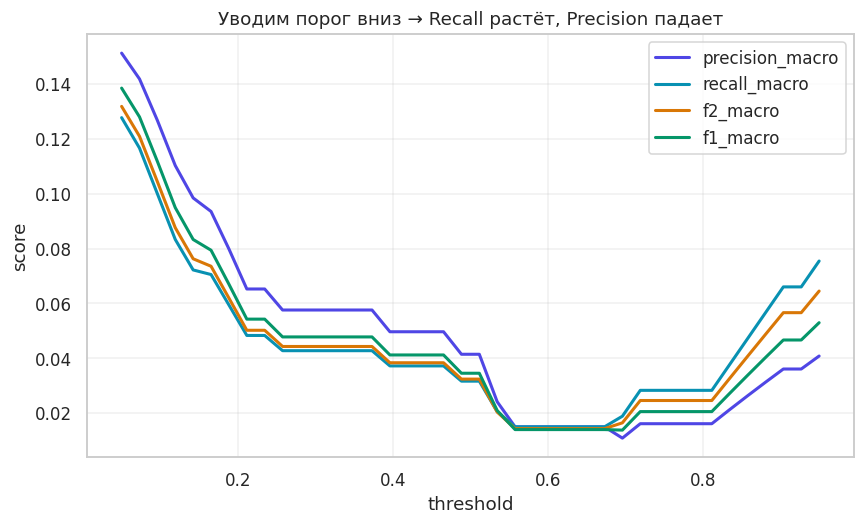

Values plotted in this chart, from the file beside it:
threshold, accuracy, balanced_accuracy, precision_macro, recall_macro, f1_macro, f1_weighted, f0.5_macro, f2_macro, mcc, kappa, roc_auc, pr_auc, specificity, sensitivity
0.05, 0.1608, 0.1278, 0.1513, 0.1278, 0.1386, 0.1744, 0.1459, 0.1319, -0.7205, -0.7061, 0.002306, 0.4192, 0.0, 0.2556
0.07308, 0.1469, 0.1167, 0.1419, 0.1167, 0.128, 0.1612, 0.136, 0.121, -0.741, -0.7219, 0.002306, 0.4192, 0.0, 0.2333
0.09615, 0.1259, 0.1, 0.1268, 0.1, 0.1118, 0.1407, 0.1203, 0.1044, -0.7728, -0.7451, 0.002306, 0.4192, 0.0, 0.2
0.1192, 0.1049, 0.08333, 0.1103, 0.08333, 0.09494, 0.1195, 0.1036, 0.08762, -0.8059, -0.7678, 0.002306, 0.4192, 0.0, 0.1667
0.1423, 0.09091, 0.07222, 0.09849, 0.07222, 0.08333, 0.1049, 0.09181, 0.07629, -0.8289, -0.7827, 0.002306, 0.4192, 0.0, 0.1444
0.1654, 0.08392, 0.07054, 0.09355, 0.07054, 0.07941, 0.09607, 0.08711, 0.07357, -0.8356, -0.7775, 0.002306, 0.4192, 0.01887, 0.1222
0.1885, 0.06993, 0.05943, 0.07987, 0.05943, 0.06701, 0.08052, 0.07393, 0.06195, -0.8605, -0.792, 0.002306, 0.4192, 0.01887, 0.1
0.2115, 0.05594, 0.04832, 0.06527, 0.04832, 0.05428, 0.06455, 0.06011, 0.05021, -0.8862, -0.8064, 0.002306, 0.4192, 0.01887, 0.07778
0.2346, 0.05594, 0.04832, 0.06527, 0.04832, 0.05428, 0.06455, 0.06011, 0.05021, -0.8862, -0.8064, 0.002306, 0.4192, 0.01887, 0.07778
0.2577, 0.04895, 0.04277, 0.05761, 0.04277, 0.04779, 0.0564, 0.05294, 0.0443, -0.8995, -0.8135, 0.002306, 0.4192, 0.01887, 0.06667
0.2808, 0.04895, 0.04277, 0.05761, 0.04277, 0.04779, 0.0564, 0.05294, 0.0443, -0.8995, -0.8135, 0.002306, 0.4192, 0.01887, 0.06667
0.3038, 0.04895, 0.04277, 0.05761, 0.04277, 0.04779, 0.0564, 0.05294, 0.0443, -0.8995, -0.8135, 0.002306, 0.4192, 0.01887, 0.06667
0.3269, 0.04895, 0.04277, 0.05761, 0.04277, 0.04779, 0.0564, 0.05294, 0.0443, -0.8995, -0.8135, 0.002306, 0.4192, 0.01887, 0.06667
0.35, 0.04895, 0.04277, 0.05761, 0.04277, 0.04779, 0.0564, 0.05294, 0.0443, -0.8995, -0.8135, 0.002306, 0.4192, 0.01887, 0.06667
0.3731, 0.04895, 0.04277, 0.05761, 0.04277, 0.04779, 0.0564, 0.05294, 0.0443, -0.8995, -0.8135, 0.002306, 0.4192, 0.01887, 0.06667
0.3962, 0.04196, 0.03721, 0.04967, 0.03721, 0.04121, 0.04815, 0.0456, 0.03837, -0.913, -0.8206, 0.002306, 0.4192, 0.01887, 0.05556
0.4192, 0.04196, 0.03721, 0.04967, 0.03721, 0.04121, 0.04815, 0.0456, 0.03837, -0.913, -0.8206, 0.002306, 0.4192, 0.01887, 0.05556
0.4423, 0.04196, 0.03721, 0.04967, 0.03721, 0.04121, 0.04815, 0.0456, 0.03837, -0.913, -0.8206, 0.002306, 0.4192, 0.01887, 0.05556
0.4654, 0.04196, 0.03721, 0.04967, 0.03721, 0.04121, 0.04815, 0.0456, 0.03837, -0.913, -0.8206, 0.002306, 0.4192, 0.01887, 0.05556
0.4885, 0.03497, 0.03166, 0.04146, 0.03166, 0.03454, 0.03978, 0.03808, 0.0324, -0.9268, -0.8276, 0.002306, 0.4192, 0.01887, 0.04444
0.5115, 0.03497, 0.03166, 0.04146, 0.03166, 0.03454, 0.03978, 0.03808, 0.0324, -0.9268, -0.8276, 0.002306, 0.4192, 0.01887, 0.04444
0.5346, 0.02098, 0.02055, 0.02414, 0.02055, 0.02093, 0.0227, 0.02245, 0.02038, -0.9553, -0.8414, 0.002306, 0.4192, 0.01887, 0.02222
0.5577, 0.01399, 0.01499, 0.01499, 0.01499, 0.01399, 0.01399, 0.01433, 0.01433, -0.97, -0.8483, 0.002306, 0.4192, 0.01887, 0.01111
0.5808, 0.01399, 0.01499, 0.01499, 0.01499, 0.01399, 0.01399, 0.01433, 0.01433, -0.97, -0.8483, 0.002306, 0.4192, 0.01887, 0.01111
0.6038, 0.01399, 0.01499, 0.01499, 0.01499, 0.01399, 0.01399, 0.01433, 0.01433, -0.97, -0.8483, 0.002306, 0.4192, 0.01887, 0.01111
0.6269, 0.01399, 0.01499, 0.01499, 0.01499, 0.01399, 0.01399, 0.01433, 0.01433, -0.97, -0.8483, 0.002306, 0.4192, 0.01887, 0.01111
0.65, 0.01399, 0.01499, 0.01499, 0.01499, 0.01399, 0.01399, 0.01433, 0.01433, -0.97, -0.8483, 0.002306, 0.4192, 0.01887, 0.01111
0.6731, 0.01399, 0.01499, 0.01499, 0.01499, 0.01399, 0.01399, 0.01433, 0.01433, -0.97, -0.8483, 0.002306, 0.4192, 0.01887, 0.01111
0.6962, 0.01399, 0.01887, 0.01087, 0.01887, 0.01379, 0.01022, 0.01188, 0.01645, -0.9702, -0.8358, 0.002306, 0.4192, 0.03774, 0.0
0.7192, 0.02098, 0.0283, 0.01613, 0.0283, 0.02055, 0.01523, 0.01765, 0.02459, -0.9555, -0.8167, 0.002306, 0.4192, 0.0566, 0.0
0.7423, 0.02098, 0.0283, 0.01613, 0.0283, 0.02055, 0.01523, 0.01765, 0.02459, -0.9555, -0.8167, 0.002306, 0.4192, 0.0566, 0.0
0.7654, 0.02098, 0.0283, 0.01613, 0.0283, 0.02055, 0.01523, 0.01765, 0.02459, -0.9555, -0.8167, 0.002306, 0.4192, 0.0566, 0.0
0.7885, 0.02098, 0.0283, 0.01613, 0.0283, 0.02055, 0.01523, 0.01765, 0.02459, -0.9555, -0.8167, 0.002306, 0.4192, 0.0566, 0.0
0.8115, 0.02098, 0.0283, 0.01613, 0.0283, 0.02055, 0.01523, 0.01765, 0.02459, -0.9555, -0.8167, 0.002306, 0.4192, 0.0566, 0.0
0.8346, 0.02797, 0.03774, 0.02128, 0.03774, 0.02721, 0.02017, 0.02331, 0.03268, -0.9408, -0.7977, 0.002306, 0.4192, 0.07547, 0.0
0.8577, 0.03497, 0.04717, 0.02632, 0.04717, 0.03378, 0.02504, 0.02887, 0.04072, -0.9263, -0.7788, 0.002306, 0.4192, 0.09434, 0.0
0.8808, 0.04196, 0.0566, 0.03125, 0.0566, 0.04027, 0.02985, 0.03433, 0.0487, -0.9118, -0.76, 0.002306, 0.4192, 0.1132, 0.0
0.9038, 0.04895, 0.06604, 0.03608, 0.06604, 0.04667, 0.03459, 0.03968, 0.05663, -0.8974, -0.7414, 0.002306, 0.4192, 0.1321, 0.0
0.9269, 0.04895, 0.06604, 0.03608, 0.06604, 0.04667, 0.03459, 0.03968, 0.05663, -0.8974, -0.7414, 0.002306, 0.4192, 0.1321, 0.0
0.95, 0.05594, 0.07547, 0.04082, 0.07547, 0.05298, 0.03927, 0.04494, 0.06452, -0.883, -0.7229, 0.002306, 0.4192, 0.1509, 0.0
